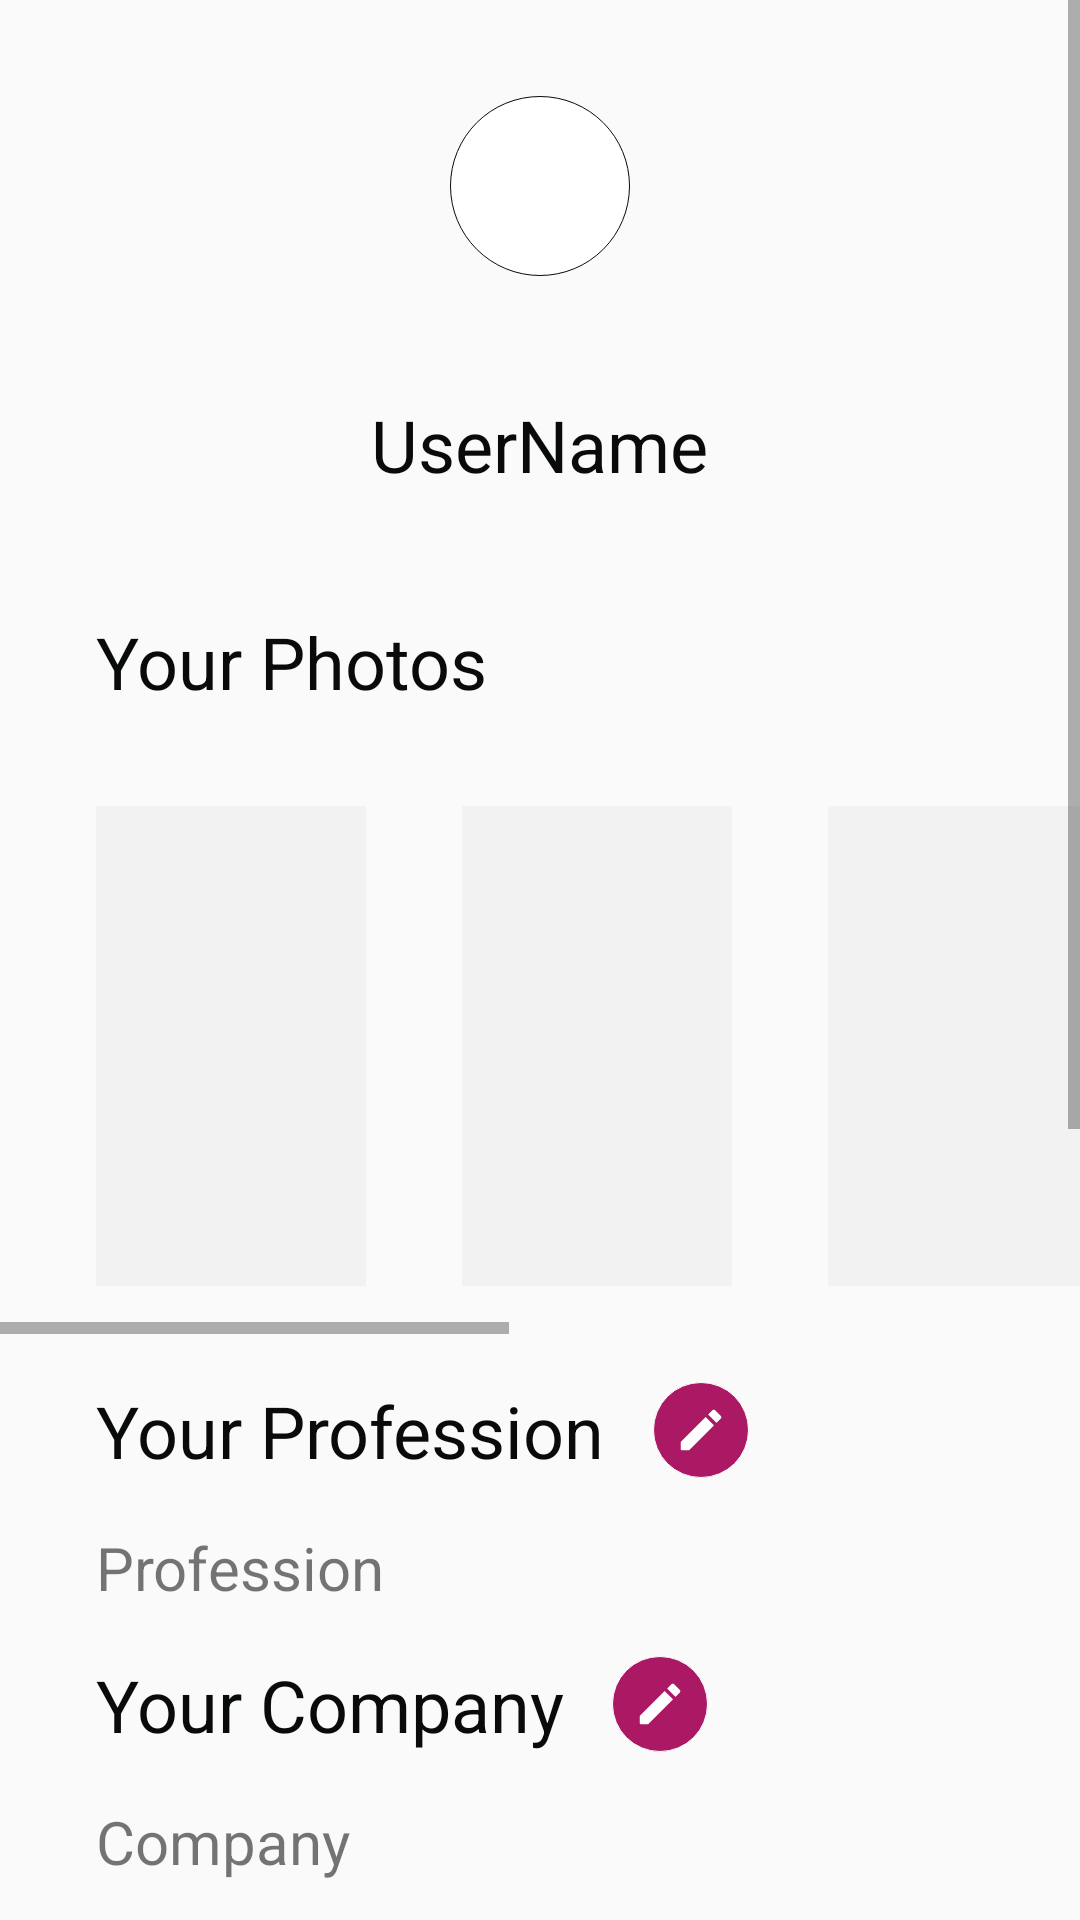

Reconstruct the res/layout file that produces this screen, plus the resources it refers to.
<!-- AndroidManifest.xml: application theme AppTheme -->
<!-- res/layout/fragment_profile.xml -->
<?xml version="1.0" encoding="utf-8"?>
<androidx.constraintlayout.widget.ConstraintLayout xmlns:android="http://schemas.android.com/apk/res/android"
	xmlns:app="http://schemas.android.com/apk/res-auto"
	xmlns:tools="http://schemas.android.com/tools"
	android:layout_width="match_parent"
	android:layout_height="match_parent"
	tools:context=".ui.profile.ProfileFragment">


	<ScrollView
		android:layout_width="match_parent"
		android:layout_height="match_parent">

		<LinearLayout
			android:layout_width="match_parent"
			android:layout_height="match_parent"
			android:orientation="vertical"
			android:layout_marginBottom="32dp">


			<ImageView
				android:id="@+id/imageView2"
				android:layout_width="wrap_content"
				android:layout_height="wrap_content"
				android:background="@drawable/circle_bg_white"
				android:layout_gravity="center_horizontal"
				android:layout_marginTop="32dp"
				android:layout_marginBottom="16dp"
				android:padding="8dp"
				app:srcCompat="@drawable/ic_person_black_24dp" />

			<TextView
				android:id="@+id/profileName"
				android:layout_width="wrap_content"
				android:layout_height="wrap_content"
				android:layout_gravity="center_horizontal"
				android:layout_marginBottom="16dp"
				android:layout_marginTop="16dp"
				android:padding="8dp"
				android:text="UserName"
				android:textColor="@color/matteBlack"
				android:textSize="24sp" />

			<TextView
				android:id="@+id/textView4"
				android:layout_width="wrap_content"
				android:layout_height="wrap_content"
				android:layout_marginStart="32dp"
				android:layout_marginLeft="32dp"
				android:layout_marginTop="16dp"
				android:layout_marginBottom="16dp"
				android:text="Your Photos"
				android:textSize="24sp"
				android:textColor="@color/matteBlack" />
			<HorizontalScrollView
				android:layout_width="match_parent"
				android:layout_height="wrap_content">

				<LinearLayout
					android:layout_width="match_parent"
					android:layout_height="wrap_content"
					android:orientation="horizontal">

					<ImageView
						android:id="@+id/profileImg1"
						android:layout_width="90dp"
						android:layout_height="160dp"
						android:layout_marginTop="16dp"
						android:layout_marginLeft="32dp"
						android:layout_marginRight="16dp"
						android:layout_marginBottom="16dp"
						app:srcCompat="@drawable/ic_add_photo_alternate_24px"
						android:background="@color/grey"/>

					<ImageView
						android:id="@+id/profileImg2"
						android:layout_width="90dp"
						android:layout_height="160dp"
						android:layout_marginTop="16dp"
						android:layout_marginBottom="16dp"
						android:layout_marginRight="16dp"
						android:layout_marginLeft="16dp"
						app:srcCompat="@drawable/ic_add_photo_alternate_24px"
						android:background="@color/grey"/>

					<ImageView
						android:id="@+id/profileImg3"
						android:layout_width="90dp"
						android:layout_height="160dp"
						android:layout_marginTop="16dp"
						android:layout_marginBottom="16dp"
						android:layout_marginRight="16dp"
						android:layout_marginLeft="16dp"
						app:srcCompat="@drawable/ic_add_photo_alternate_24px"
						android:background="@color/grey"/>

					<ImageView
						android:id="@+id/profileImg4"
						android:layout_width="90dp"
						android:layout_height="160dp"
						android:layout_marginTop="16dp"
						android:layout_marginLeft="32dp"
						android:layout_marginRight="16dp"
						android:layout_marginBottom="16dp"
						app:srcCompat="@drawable/ic_add_photo_alternate_24px"
						android:background="@color/grey"/>

					<ImageView
						android:id="@+id/profileImg5"
						android:layout_width="90dp"
						android:layout_height="160dp"
						android:layout_marginTop="16dp"
						android:layout_marginBottom="16dp"
						android:layout_marginRight="16dp"
						android:layout_marginLeft="16dp"
						app:srcCompat="@drawable/ic_add_photo_alternate_24px"
						android:background="@color/grey"/>

					<ImageView
						android:id="@+id/profileImg6"
						android:layout_width="90dp"
						android:layout_height="160dp"
						android:layout_marginTop="16dp"
						android:layout_marginBottom="16dp"
						android:layout_marginRight="16dp"
						android:layout_marginLeft="16dp"
						app:srcCompat="@drawable/ic_add_photo_alternate_24px"
						android:background="@color/grey"/>
				</LinearLayout>

			</HorizontalScrollView>

			<LinearLayout
				android:layout_width="wrap_content"
				android:layout_height="wrap_content"
				android:orientation="horizontal">

				<TextView
					android:layout_width="wrap_content"
					android:layout_height="wrap_content"
					android:text="Your Profession"
					android:layout_marginLeft="32dp"
					android:layout_marginTop="16dp"
					android:layout_marginBottom="16dp"
					android:textColor="@color/matteBlack"
					android:textSize="24sp"/>

				<ImageButton
					android:id="@+id/editProfile"
					android:layout_width="wrap_content"
					android:layout_height="wrap_content"
					app:srcCompat="@drawable/ic_create_white_18dp"
					android:layout_marginTop="16dp"
					android:layout_marginBottom="16dp"
					android:layout_marginLeft="16dp"
					android:background="@drawable/circle_accent"/>

			</LinearLayout>

			<TextView
				android:id="@+id/profileProfession"
				android:layout_width="wrap_content"
				android:layout_height="wrap_content"
				android:text="Profession"
				android:layout_marginLeft="32dp"
				android:textSize="20sp"/>


			<LinearLayout
				android:layout_width="wrap_content"
				android:layout_height="wrap_content"
				android:orientation="horizontal">

				<TextView
					android:layout_width="wrap_content"
					android:layout_height="wrap_content"
					android:text="Your Company"
					android:layout_marginLeft="32dp"
					android:layout_marginTop="16dp"
					android:layout_marginBottom="16dp"
					android:textColor="@color/matteBlack"
					android:textSize="24sp"/>

				<ImageButton
					android:id="@+id/editCompany"
					android:layout_width="wrap_content"
					android:layout_height="wrap_content"
					app:srcCompat="@drawable/ic_create_white_18dp"
					android:layout_marginTop="16dp"
					android:layout_marginBottom="16dp"
					android:layout_marginLeft="16dp"
					android:background="@drawable/circle_accent"/>

			</LinearLayout>

			<TextView
				android:id="@+id/profileCompany"
				android:layout_width="wrap_content"
				android:layout_height="wrap_content"
				android:text="Company"
				android:layout_marginLeft="32dp"
				android:textSize="20sp"/>

			<LinearLayout
				android:layout_width="wrap_content"
				android:layout_height="wrap_content"
				android:orientation="horizontal">

				<TextView
					android:layout_width="wrap_content"
					android:layout_height="wrap_content"
					android:text="Your University"
					android:layout_marginLeft="32dp"
					android:layout_marginTop="16dp"
					android:layout_marginBottom="16dp"
					android:textColor="@color/matteBlack"
					android:textSize="24sp"/>

				<ImageButton
					android:id="@+id/editUniversity"
					android:layout_width="wrap_content"
					android:layout_height="wrap_content"
					app:srcCompat="@drawable/ic_create_white_18dp"
					android:layout_marginTop="16dp"
					android:layout_marginBottom="16dp"
					android:layout_marginLeft="16dp"
					android:background="@drawable/circle_accent"/>

			</LinearLayout>

			<TextView
				android:id="@+id/profileUniversity"
				android:layout_width="wrap_content"
				android:layout_height="wrap_content"
				android:text="Profession"
				android:layout_marginLeft="32dp"
				android:textSize="20sp"/>

			<LinearLayout
				android:layout_width="match_parent"
				android:layout_height="wrap_content"
				android:orientation="vertical"
				android:layout_margin="16dp"
				android:background="@drawable/rect_grey"
				>


				<TextView
					android:layout_width="wrap_content"
					android:layout_height="wrap_content"
					android:text="Show me"
					android:layout_marginTop="16dp"
					android:layout_marginLeft="16dp"
					android:layout_marginBottom="16dp"
					android:textColor="@color/matteBlack"
					android:textSize="24sp"/>

				<Switch
					android:id="@+id/maleSwitch"
					android:layout_width="match_parent"
					android:layout_height="wrap_content"
					android:layout_marginRight="32dp"
					android:layout_marginLeft="16dp"
					android:layout_marginBottom="16dp"
					android:layout_marginTop="16dp"
					android:text="Male"
					android:textColor="@color/matteBlack"
					android:textSize="24sp"/>

				<Switch
					android:id="@+id/femaleSwitch"
					android:layout_width="match_parent"
					android:layout_height="wrap_content"
					android:layout_marginRight="32dp"
					android:layout_marginLeft="16dp"
					android:layout_marginBottom="16dp"
					android:layout_marginTop="16dp"
					android:text="Female"
					android:textColor="@color/matteBlack"
					android:textSize="24sp"/>

				<Switch
					android:id="@+id/theXSwitch"
					android:layout_width="match_parent"
					android:layout_height="wrap_content"
					android:layout_marginRight="32dp"
					android:layout_marginLeft="16dp"
					android:layout_marginTop="16dp"
					android:layout_marginBottom="16dp"
					android:text="Gender X"
					android:textColor="@color/matteBlack"
					android:textSize="24sp"/>


			</LinearLayout>

			<TextView
				android:id="@+id/profileMore"
				android:layout_width="wrap_content"
				android:layout_height="wrap_content"
				android:text="More..."
				android:textColor="@color/matteBlack"
				android:layout_marginLeft="32dp"
				android:layout_marginTop="16dp"
				android:layout_marginBottom="32dp"
				android:textSize="24sp"/>



		</LinearLayout>

	</ScrollView>
</androidx.constraintlayout.widget.ConstraintLayout>
<!-- resources referenced by this layout -->
<resources>
  <color name="grey">#F2F2F2</color>
  <color name="matteBlack">#090A0A</color>
  <!-- drawable circle_accent (drawable) -->
  <?xml version="1.0" encoding="utf-8"?>
  <shape xmlns:android="http://schemas.android.com/apk/res/android"
  	android:shape="oval">
  
  	<solid
  		android:color="@color/colorAccentLight" />
  
  	<stroke
  		android:color="@color/white"
  		android:width="0.01dp"/>
  
  	<size
  		android:width="32dp"
  		android:height="32dp" />
  
  </shape>
  <!-- drawable circle_bg_white (drawable) -->
  <?xml version="1.0" encoding="utf-8"?>
  <shape
  	xmlns:android="http://schemas.android.com/apk/res/android"
  	android:shape="oval">
  
  	<solid
  		android:color="@color/white"/>
  
  	<stroke
  		android:color="@color/matteBlack"
  		android:width="0.25dp"/>
  
  	<size
  		android:width="60dp"
  		android:height="60dp" />
  </shape>
  <!-- drawable ic_create_white_18dp (drawable) -->
  <vector xmlns:android="http://schemas.android.com/apk/res/android"
      android:width="18dp"
      android:height="18dp"
      android:viewportWidth="24"
      android:viewportHeight="24">
    <path
        android:pathData="M3,17.46v3.04c0,0.28 0.22,0.5 0.5,0.5h3.04c0.13,0 0.26,-0.05 0.35,-0.15L17.81,9.94l-3.75,-3.75L3.15,17.1c-0.1,0.1 -0.15,0.22 -0.15,0.36zM20.71,7.04c0.39,-0.39 0.39,-1.02 0,-1.41l-2.34,-2.34c-0.39,-0.39 -1.02,-0.39 -1.41,0l-1.83,1.83 3.75,3.75 1.83,-1.83z"
        android:fillColor="#ffffff"/>
  </vector>
  <!-- drawable rect_grey (drawable) -->
  <?xml version="1.0" encoding="UTF-8"?>
  <shape	xmlns:android="http://schemas.android.com/apk/res/android">
  	<solid android:color="@color/grey"/>
  	<corners android:radius="10dp"/>
  	<padding android:left="0dp" android:top="0dp" android:right="0dp" android:bottom="0dp" />
  </shape>
  <style name="AppTheme" parent="Theme.AppCompat.Light.DarkActionBar">
  		
  		<item name="colorPrimary">@color/colorPrimary</item>
  		<item name="colorPrimaryDark">@color/colorPrimaryDark</item>
  		<item name="colorAccent">@color/colorAccent</item>
  	</style>
  <color name="colorAccentLight">#AB1864</color>
  <color name="white">#FFFFFF</color>
  <color name="colorPrimary">#581585</color>
  <color name="colorPrimaryDark">#3B0E59</color>
  <color name="colorAccent">#A31A5C</color>
</resources>
